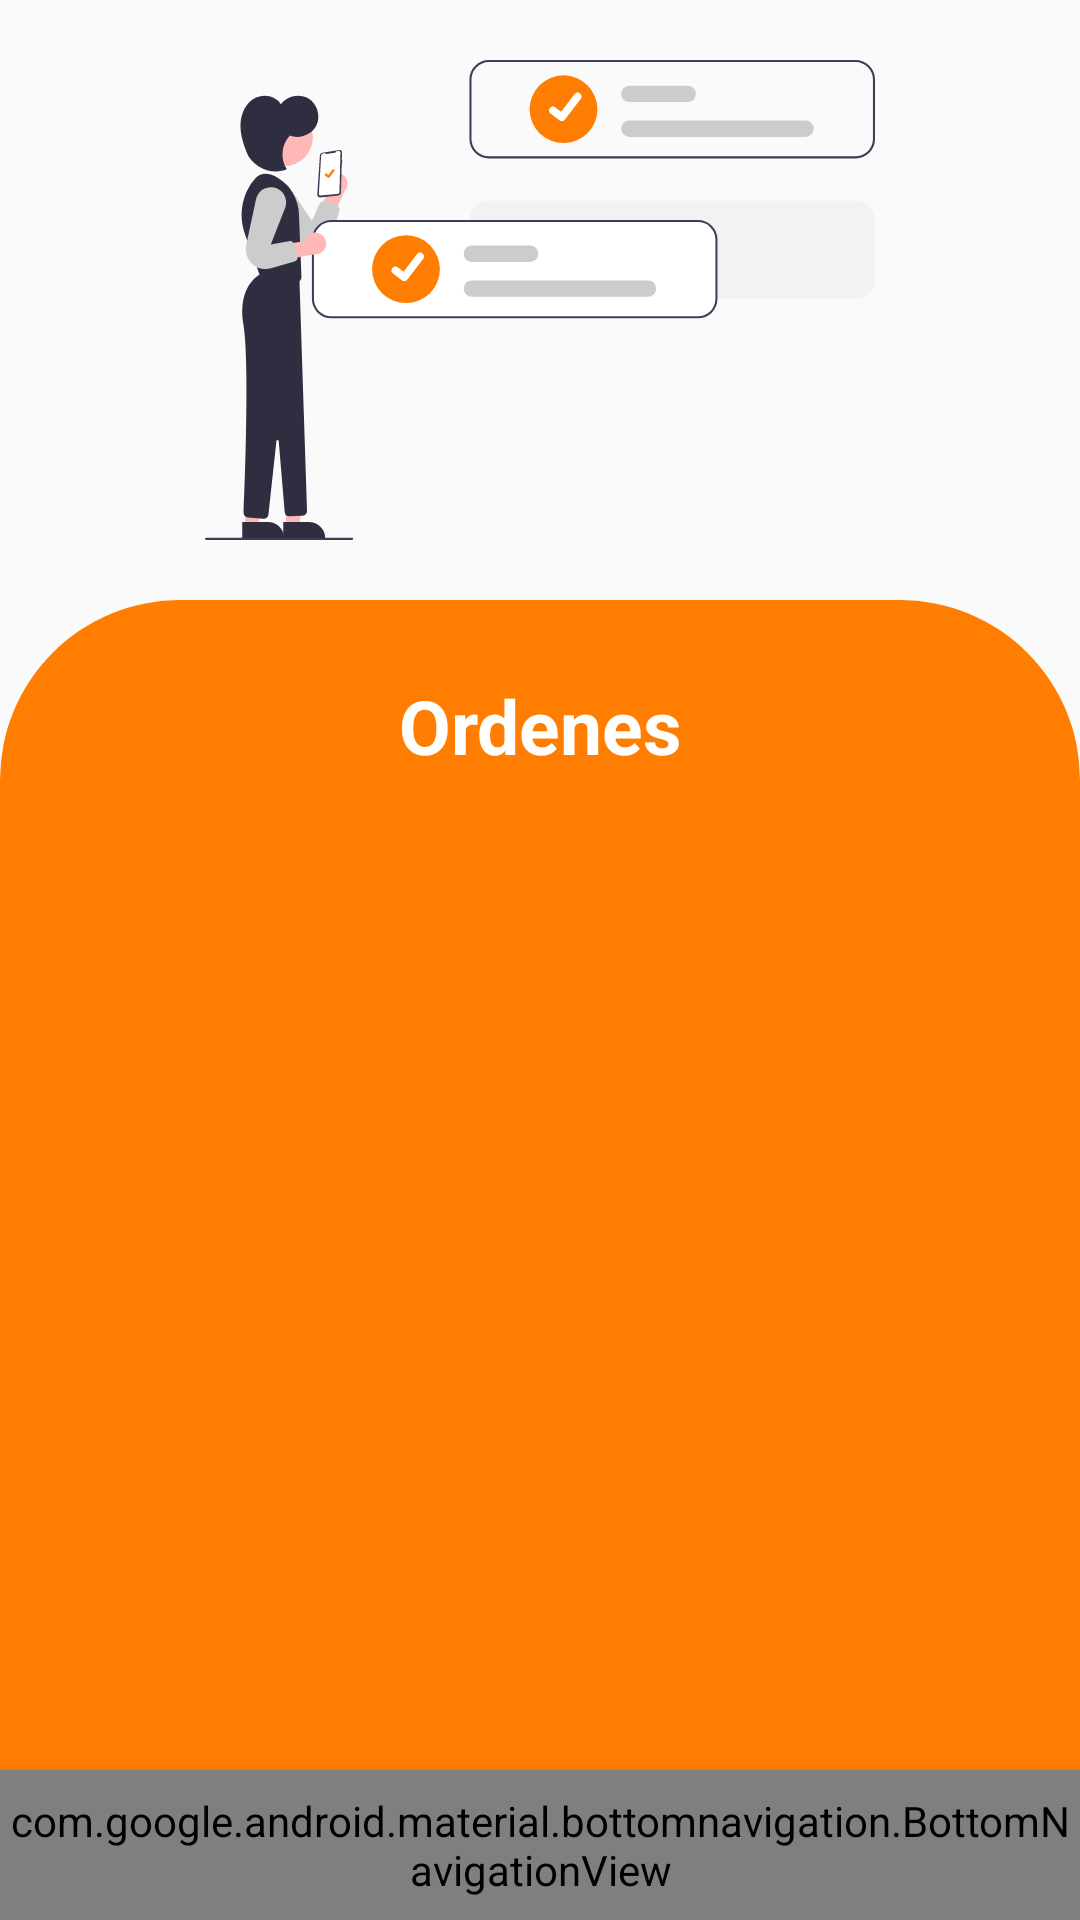

Layout XML and referenced resources for this Android screen:
<!-- AndroidManifest.xml: application theme AppTheme -->
<!-- res/layout/activity_orders.xml -->
<?xml version="1.0" encoding="utf-8"?>
<androidx.constraintlayout.widget.ConstraintLayout xmlns:android="http://schemas.android.com/apk/res/android"
    xmlns:app="http://schemas.android.com/apk/res-auto"
    xmlns:tools="http://schemas.android.com/tools"
    android:layout_width="match_parent"
    android:layout_height="match_parent"
    tools:context=".activity.OrdersActivity">

    <LinearLayout
        android:layout_width="match_parent"
        android:layout_height="match_parent"
        android:orientation="vertical">

        <ImageView
            android:id="@+id/imageView3"
            android:layout_width="match_parent"
            android:layout_height="160dp"
            android:layout_marginTop="20dp"
            app:srcCompat="@drawable/undraw_confirmation_re_b6q5"
            tools:layout_editor_absoluteX="0dp"
            tools:layout_editor_absoluteY="20dp"
            tools:ignore="VectorDrawableCompat" />

        <View
            android:id="@+id/viewBienvenido"
            android:layout_width="match_parent"
            android:layout_height="match_parent"
            android:layout_marginTop="20dp"
            android:background="@drawable/bg_view_container"
            tools:ignore="MissingConstraints" />

    </LinearLayout>

    <LinearLayout
        android:layout_width="match_parent"
        android:layout_height="match_parent"
        android:orientation="vertical">

        <TextView
            android:id="@+id/textviewOrdenes"
            android:layout_width="match_parent"
            android:layout_height="wrap_content"
            android:layout_marginStart="0dp"
            android:layout_marginTop="225dp"
            android:fontFamily="sans-serif"
            android:textAlignment="center"
            android:textStyle="bold"
            android:text="Ordenes"
            android:textColor="#ffffff"
            android:textSize="25sp" />

    </LinearLayout>

    <LinearLayout
        android:layout_width="match_parent"
        android:layout_height="match_parent"
        android:orientation="vertical">

        <androidx.recyclerview.widget.RecyclerView
            android:id="@+id/recyclerOrder"
            android:layout_width="match_parent"
            android:layout_height="390dp"
            android:layout_marginTop="280dp"
            android:layout_marginStart="20dp"
            android:layout_marginEnd="20dp"/>
    </LinearLayout>

    <com.google.android.material.bottomnavigation.BottomNavigationView

        android:id="@+id/bottom_navigation"
        android:layout_width="match_parent"
        android:layout_height="50dp"
        android:layout_alignParentStart="true"
        android:layout_alignParentLeft="true"
        android:layout_alignParentEnd="true"
        android:layout_alignParentRight="true"
        android:layout_alignParentBottom="true"
        android:elevation="8dp"
        android:background="@drawable/bg_bottom_navigation_bar"
        app:itemIconTint="@android:color/white"
        app:itemTextColor="@android:color/white"
        app:labelVisibilityMode="selected"
        app:layout_constraintBottom_toBottomOf="parent"
        app:layout_constraintLeft_toLeftOf="parent"
        app:layout_constraintRight_toRightOf="parent"
        app:menu="@menu/bottom_navigation_bar"

        />

</androidx.constraintlayout.widget.ConstraintLayout>
<!-- resources referenced by this layout -->
<resources>
  <!-- drawable bg_bottom_navigation_bar (drawable) -->
  <?xml version="1.0" encoding="utf-8"?>
  <shape xmlns:android="http://schemas.android.com/apk/res/android">
      <solid
          android:color="#ff7d00"
          />
      <corners
          android:topRightRadius="10dp"
          android:topLeftRadius="10dp"
          />
  </shape>
  <!-- drawable bg_view_container (drawable) -->
  <?xml version="1.0" encoding="utf-8"?>
  <shape xmlns:android="http://schemas.android.com/apk/res/android">
      <solid
          android:color="#ff7d00"
          />
      <corners
          android:topRightRadius="60dp"
          android:topLeftRadius="60dp"
          />
  </shape>
  <!-- drawable undraw_confirmation_re_b6q5: vector/xml drawable (drawable-200dpi, 7461 chars, omitted) -->
  <style name="AppTheme" parent="Theme.AppCompat.Light.NoActionBar">
          
          <item name="colorPrimary">@color/colorPrimary</item>
  
          <item name="colorAccent">@color/colorAccent</item>
      </style>
  <color name="colorPrimary">#FFFFFF</color>
  <color name="colorAccent">#11B3BA</color>
</resources>
